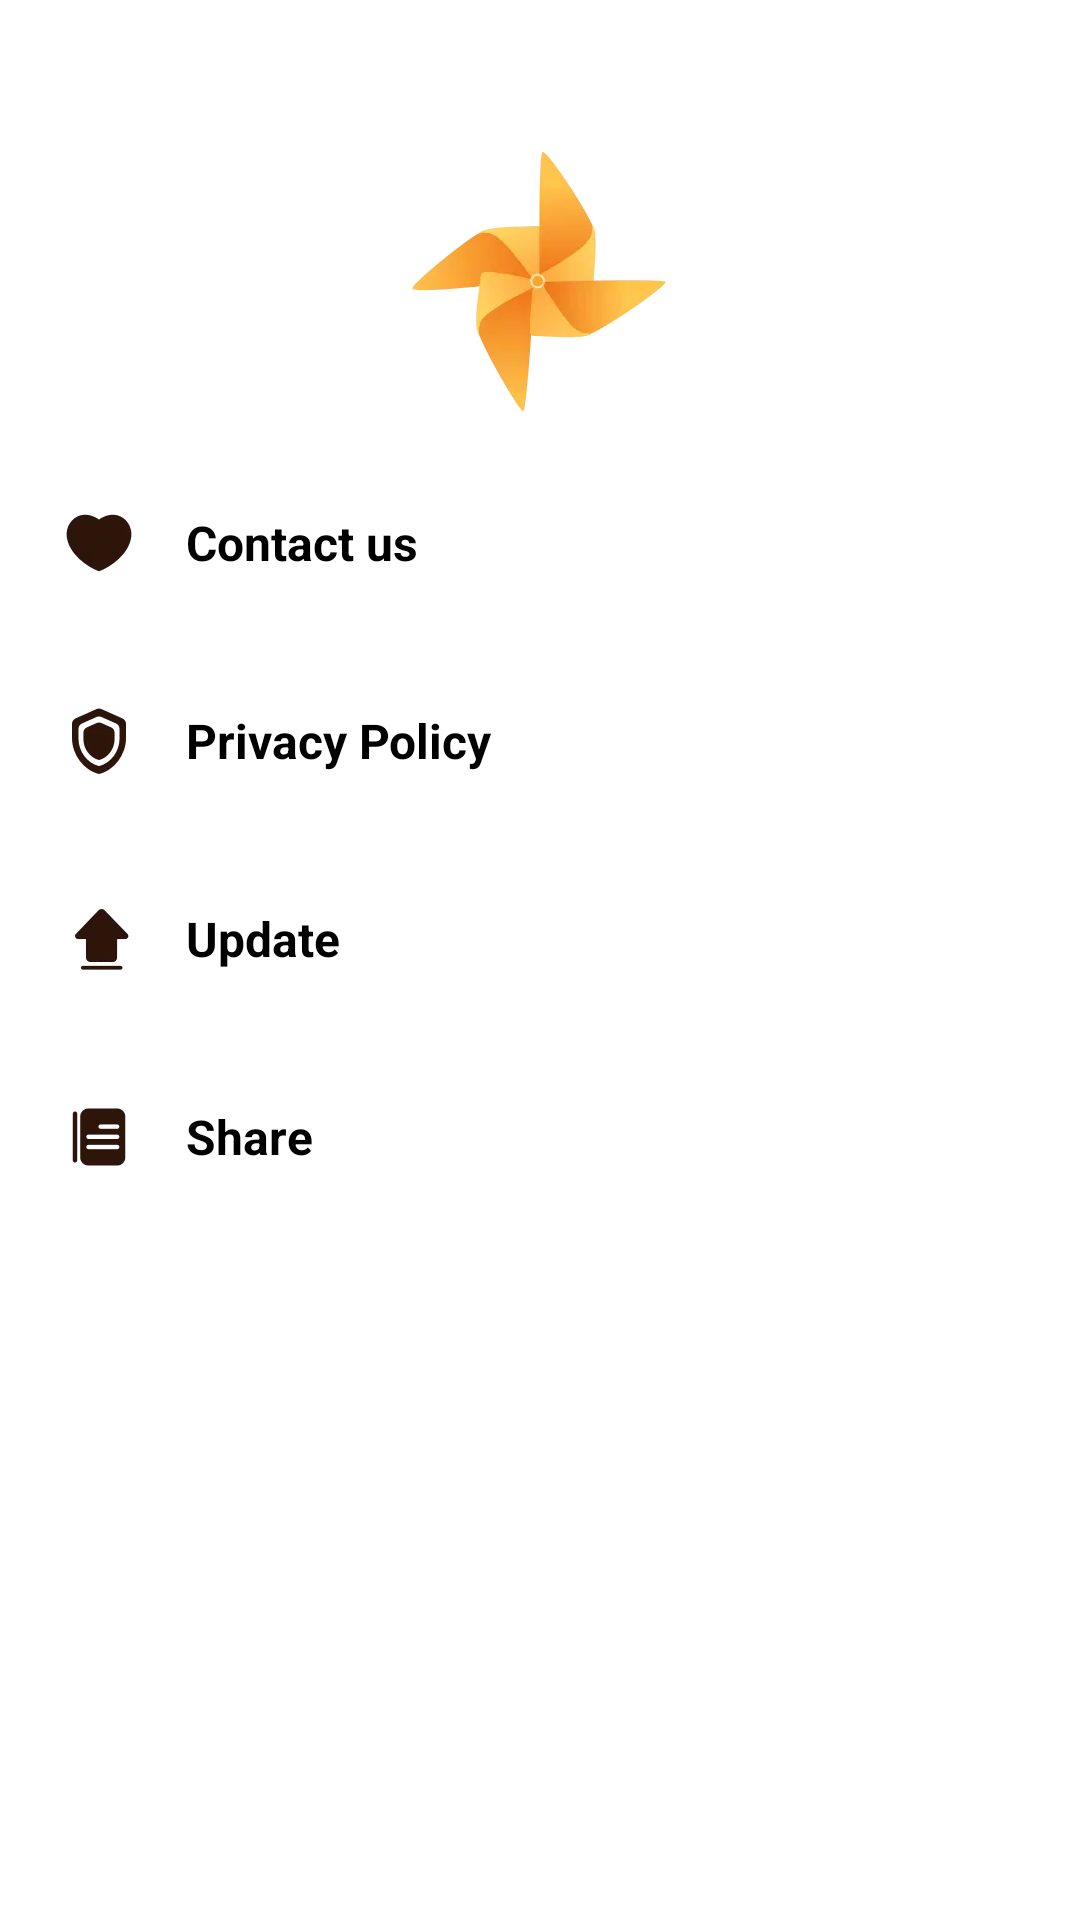

Reconstruct the res/layout file that produces this screen, plus the resources it refers to.
<!-- AndroidManifest.xml: application theme Theme.Spin -->
<!-- res/layout/layout_setting.xml -->
<?xml version="1.0" encoding="utf-8"?>
<layout xmlns:android="http://schemas.android.com/apk/res/android"
    xmlns:app="http://schemas.android.com/apk/res-auto"
    xmlns:tools="http://schemas.android.com/tools">

    <data>

    </data>

    <androidx.appcompat.widget.LinearLayoutCompat
        android:layout_width="match_parent"
        android:layout_height="match_parent"
        android:gravity="center_horizontal"
        android:orientation="vertical"
        tools:layout_marginEnd="72dp">

        <androidx.appcompat.widget.AppCompatImageView
            android:id="@+id/logo"
            android:layout_width="100dp"
            android:layout_height="100dp"
            android:layout_marginTop="44dp"
            app:srcCompat="@mipmap/logo_fg" />

        <androidx.appcompat.widget.AppCompatTextView
            android:id="@+id/tv_contact_us"
            android:layout_width="match_parent"
            android:layout_height="42dp"
            android:layout_marginTop="16dp"
            android:background="?android:attr/selectableItemBackground"
            android:drawablePadding="16dp"
            android:ellipsize="end"
            android:gravity="center_vertical"
            android:maxLines="1"
            android:paddingStart="20dp"
            android:paddingEnd="20dp"
            android:text="Contact us"
            android:textColor="#000000"
            android:textSize="16dp"
            android:textStyle="bold"
            app:drawableStartCompat="@mipmap/rate"
            tools:ignore="HardcodedText,SpUsage" />

        <androidx.appcompat.widget.AppCompatTextView
            android:id="@+id/tv_privacy_policy"
            android:layout_width="match_parent"
            android:layout_height="42dp"
            android:layout_marginTop="24dp"
            android:background="?android:attr/selectableItemBackground"
            android:drawablePadding="16dp"
            android:ellipsize="end"
            android:gravity="center_vertical"
            android:maxLines="1"
            android:paddingStart="20dp"
            android:paddingEnd="20dp"
            android:text="Privacy Policy"
            android:textColor="#000000"
            android:textSize="16dp"
            android:textStyle="bold"
            app:drawableStartCompat="@mipmap/privacy"
            tools:ignore="HardcodedText,SpUsage" />

        <androidx.appcompat.widget.AppCompatTextView
            android:id="@+id/tv_update_app"
            android:layout_width="match_parent"
            android:layout_height="42dp"
            android:layout_marginTop="24dp"
            android:background="?android:attr/selectableItemBackground"
            android:drawablePadding="16dp"
            android:ellipsize="end"
            android:gravity="center_vertical"
            android:maxLines="1"
            android:paddingStart="20dp"
            android:paddingEnd="20dp"
            android:text="Update"
            android:textColor="#000000"
            android:textSize="16dp"
            android:textStyle="bold"
            app:drawableStartCompat="@mipmap/update"
            tools:ignore="HardcodedText,SpUsage" />

        <androidx.appcompat.widget.AppCompatTextView
            android:id="@+id/tv_share_app"
            android:layout_width="match_parent"
            android:layout_height="42dp"
            android:layout_marginTop="24dp"
            android:background="?android:attr/selectableItemBackground"
            android:drawablePadding="16dp"
            android:ellipsize="end"
            android:gravity="center_vertical"
            android:maxLines="1"
            android:paddingStart="20dp"
            android:paddingEnd="20dp"
            android:text="Share"
            android:textColor="#000000"
            android:textSize="16dp"
            android:textStyle="bold"
            app:drawableStartCompat="@mipmap/share"
            tools:ignore="HardcodedText,SpUsage" />



















    </androidx.appcompat.widget.LinearLayoutCompat>
</layout>
<!-- resources referenced by this layout -->
<resources>
  <!-- mipmap logo_fg: webp bitmap (mipmap-xhdpi, 5700 bytes) -->
  <!-- mipmap privacy: webp bitmap (mipmap-xhdpi, 1978 bytes) -->
  <!-- mipmap rate: webp bitmap (mipmap-xhdpi, 1512 bytes) -->
  <!-- mipmap share: webp bitmap (mipmap-xhdpi, 1308 bytes) -->
  <!-- mipmap update: webp bitmap (mipmap-xhdpi, 1358 bytes) -->
  <style name="Theme.Spin" parent="Theme.MaterialComponents.Light.NoActionBar">
          <item name="android:windowNoTitle">true</item>
          <item name="android:windowTranslucentStatus">true</item>
          <item name="android:textAllCaps">false</item>
      </style>
</resources>
